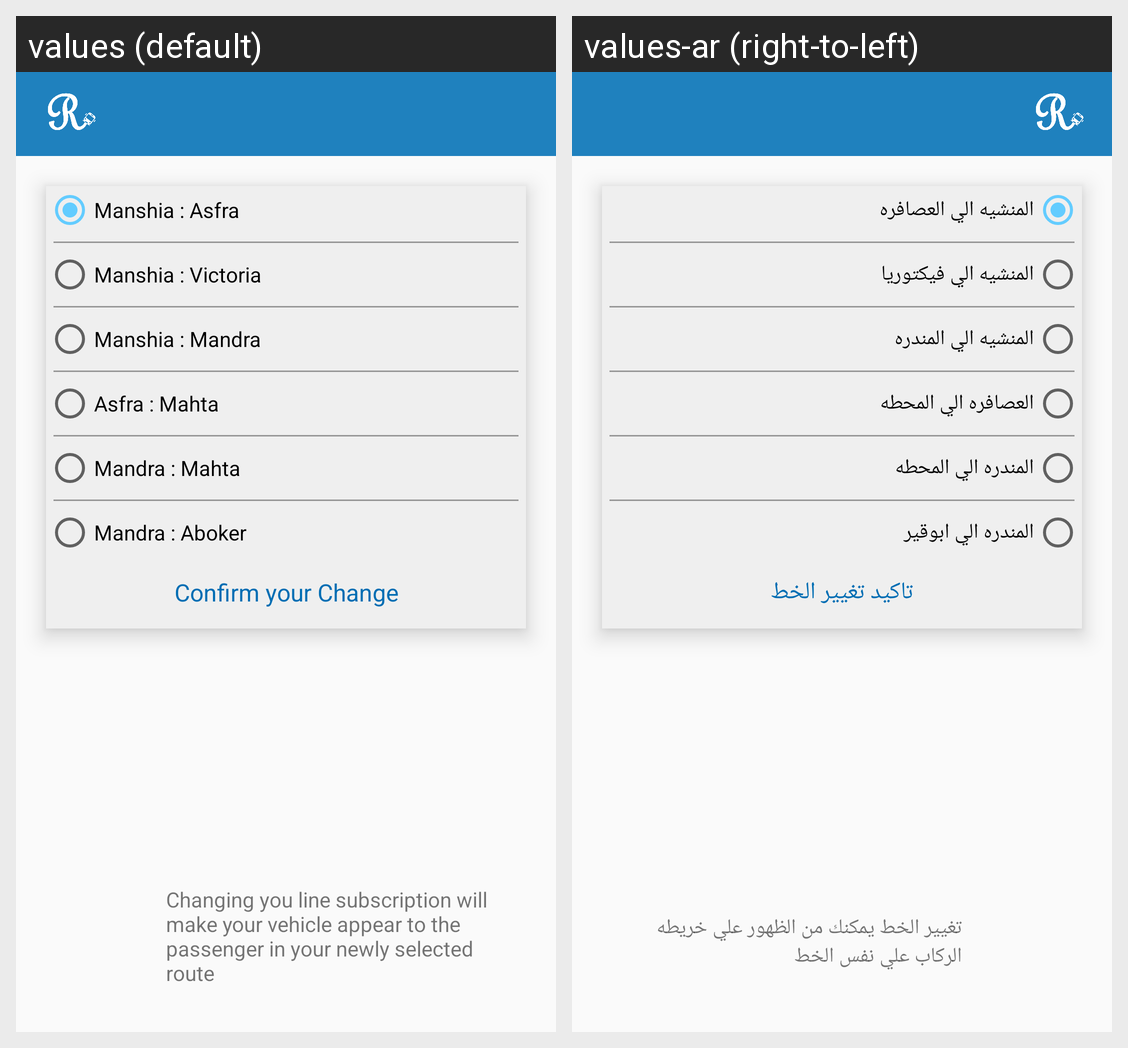

The same Android screen rendered under two of its app's locales, left to right. List the strings drawn on it with the default value and each locale's translation.
Android screen res/layout/activity_line_subscription.xml rendered under 2 locales, left to right: values (default), values-ar (right-to-left). Device: Nexus 5 (rendered at 1080×1920; each locale shown at half size, 540×960, under a caption strip naming it); theme AppTheme.
Strings drawn on this screen, with the default value and each locale's value (text and hints the layout hard-codes, and strings that could not be matched under every locale, appear in the picture but are not listed):

manshia_asfra_line_label
  values: Manshia : Asfra
  values-ar: المنشيه الي العصافره

manshia_victoria_line_label
  values: Manshia : Victoria
  values-ar: المنشيه الي فيكتوريا

manshia_mandra_line_label
  values: Manshia : Mandra
  values-ar: المنشيه الي المندره

asfra_mahta_line_label
  values: Asfra : Mahta
  values-ar: العصافره الي المحطه

mandra_mahta_line_label
  values: Mandra : Mahta
  values-ar: المندره الي المحطه

mandra_aboker_line_label
  values: Mandra : Aboker
  values-ar: المندره الي ابوقير

line_subscription_confirmation_button_text
  values: Confirm your Change
  values-ar: تاكيد تغيير الخط

line_subscription_hint_text
  values: Changing you line subscription will make your vehicle appear to the passenger in your newly selected route
  values-ar: تغيير الخط يمكنك من الظهور علي خريطه الركاب علي نفس الخط
